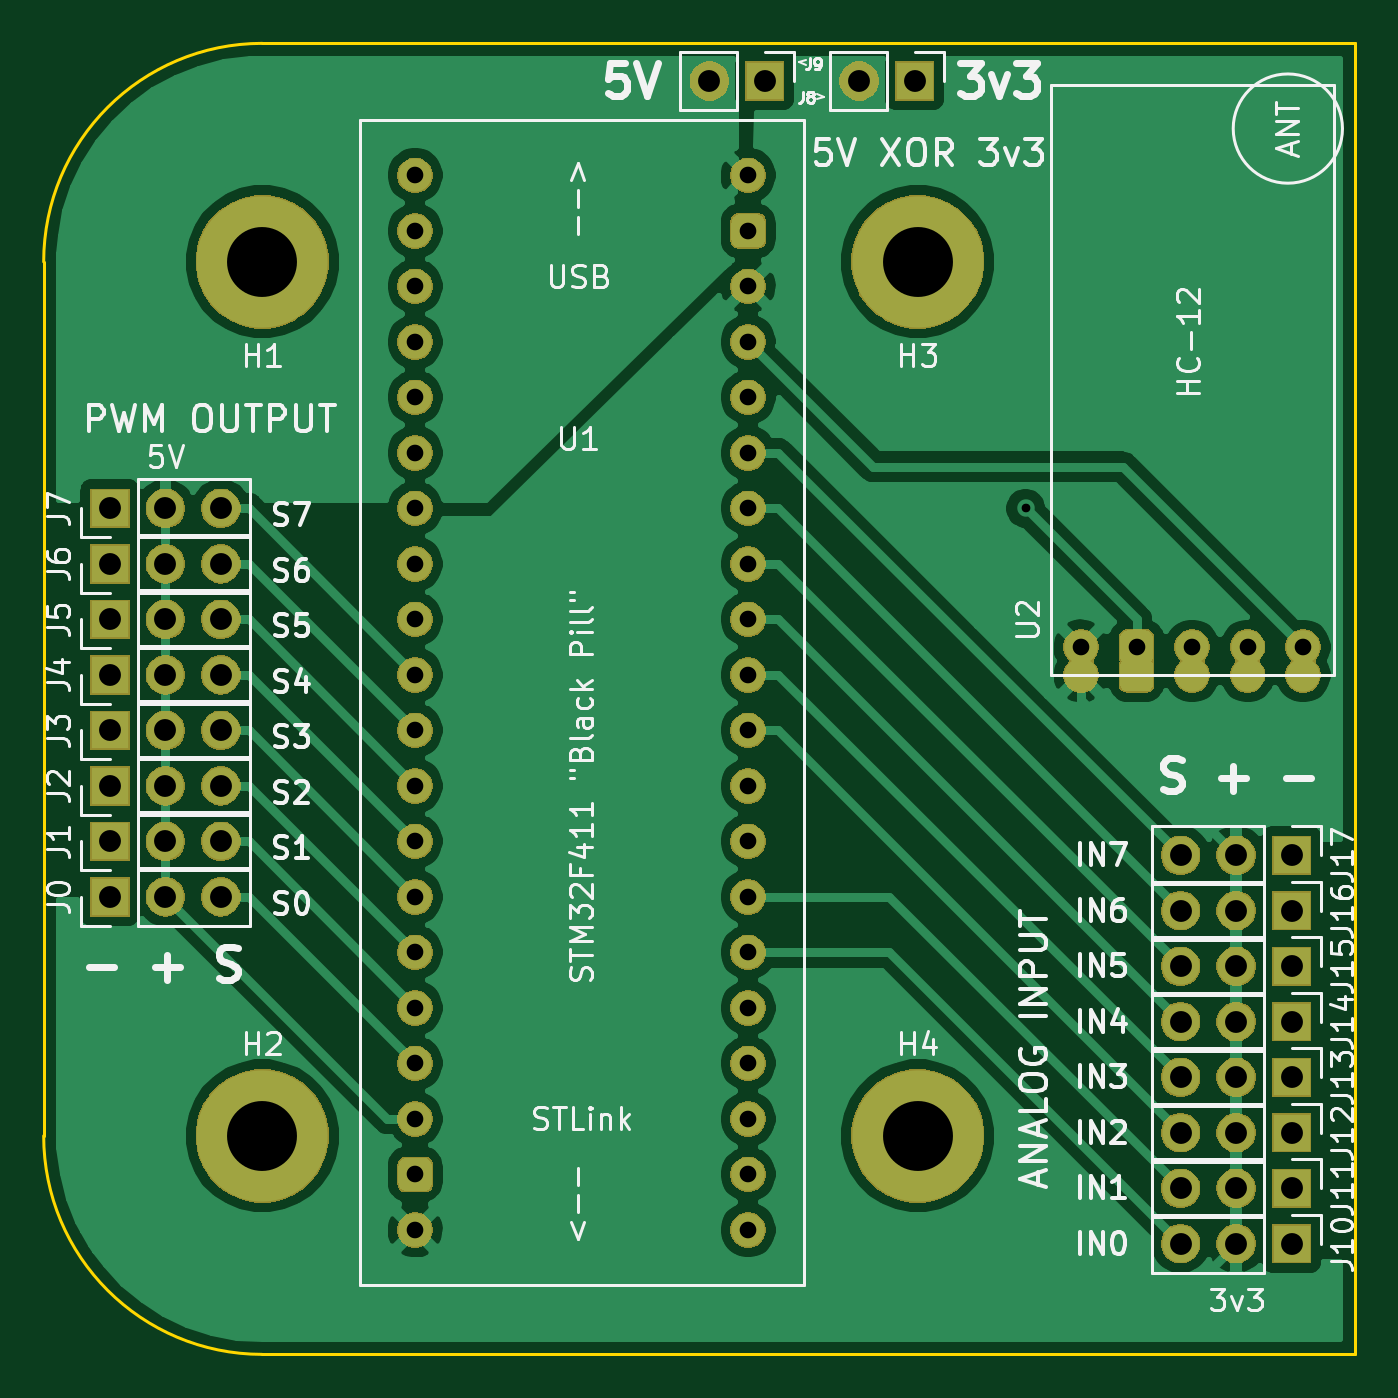
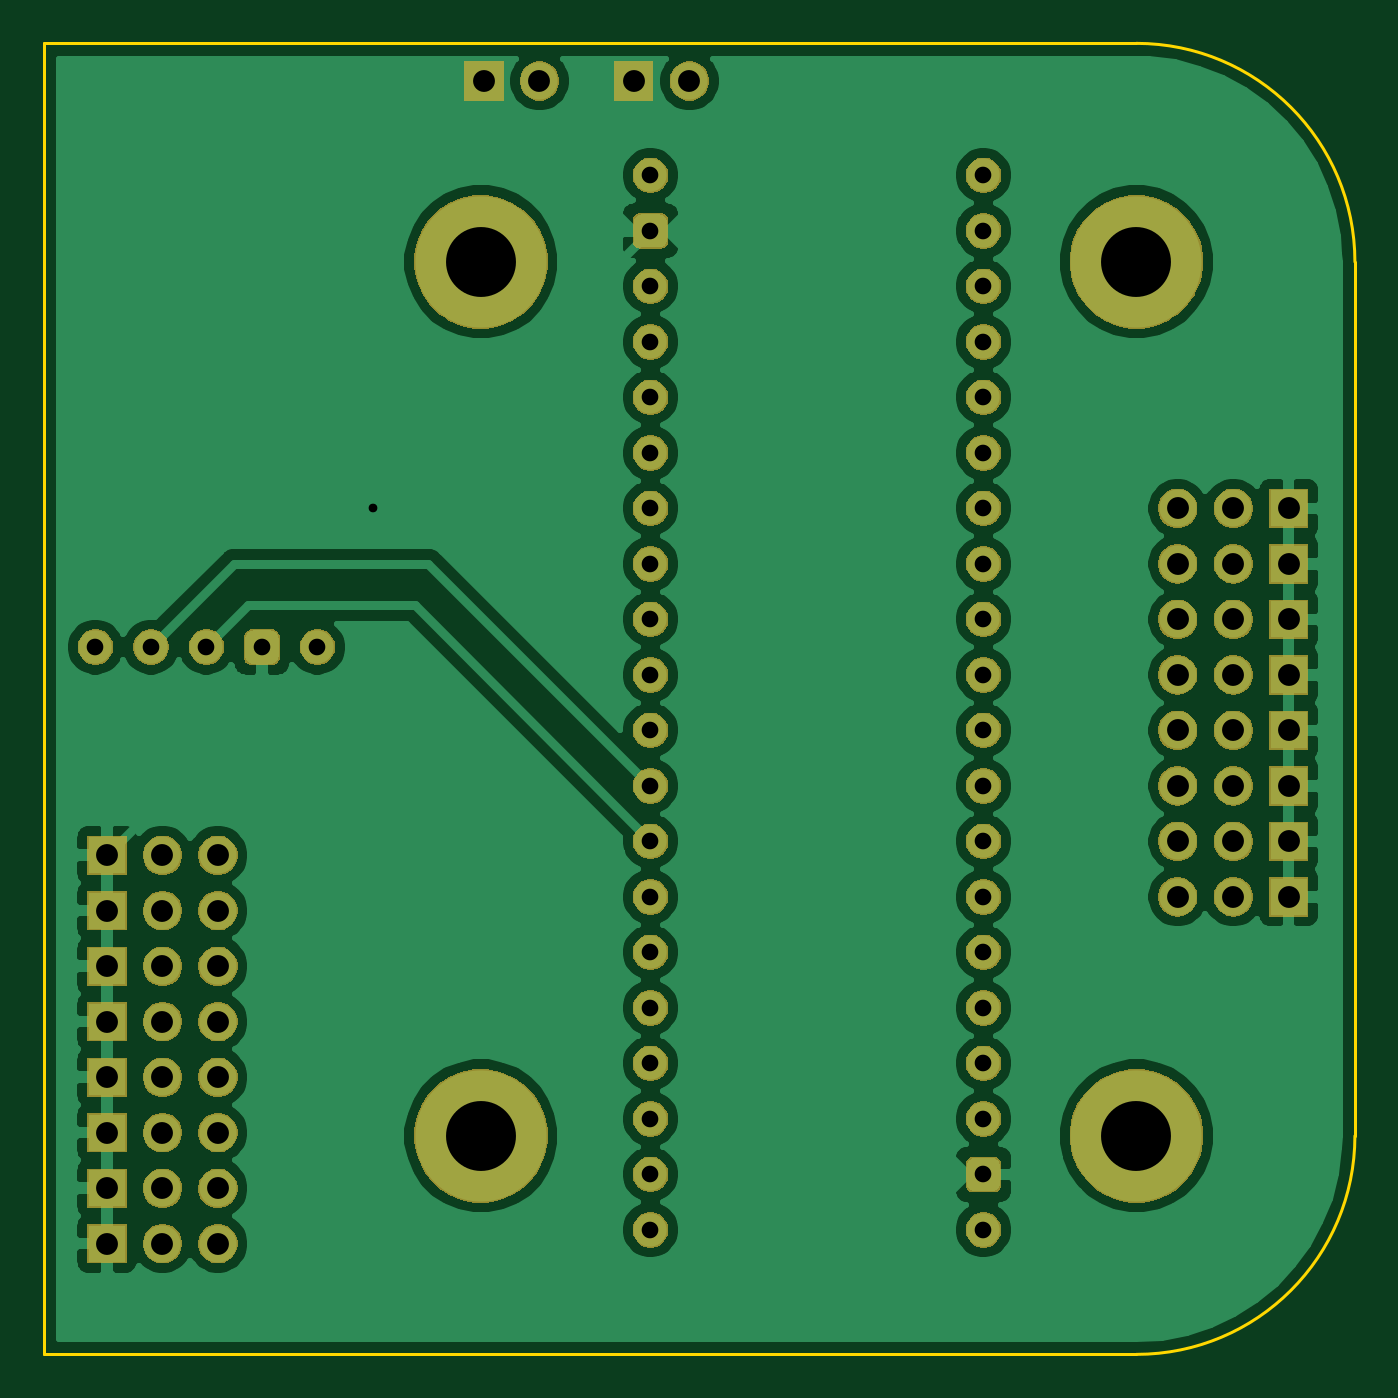
Circuit board: 11 layer files. Board 60.0 x 60.0 mm.
- bottom_copper: brainboard-B_Cu.gbl (117274 bytes)
- bottom_mask: brainboard-B_Mask.gbs (78476 bytes)
- paste: brainboard-B_Paste.gbp (512 bytes)
- bottom_silk: brainboard-B_SilkS.gbo (513 bytes)
- outline: brainboard-Edge_Cuts.gm1 (857 bytes)
- top_copper: brainboard-F_Cu.gtl (88864 bytes)
- top_mask: brainboard-F_Mask.gts (82276 bytes)
- paste: brainboard-F_Paste.gtp (2405 bytes)
- top_silk: brainboard-F_SilkS.gto (48672 bytes)
- drill: brainboard-NPTH.drl (376 bytes)
- drill: brainboard-PTH.drl (1469 bytes)

=== bottom_copper: brainboard-B_Cu.gbl (117274 bytes, source omitted) ===
=== bottom_mask: brainboard-B_Mask.gbs (78476 bytes, source omitted) ===
=== paste: brainboard-B_Paste.gbp ===
G04 #@! TF.GenerationSoftware,KiCad,Pcbnew,5.1.5+dfsg1-2build2*
G04 #@! TF.CreationDate,2021-11-01T16:22:50+01:00*
G04 #@! TF.ProjectId,brainboard,62726169-6e62-46f6-9172-642e6b696361,rev?*
G04 #@! TF.SameCoordinates,Original*
G04 #@! TF.FileFunction,Paste,Bot*
G04 #@! TF.FilePolarity,Positive*
%FSLAX46Y46*%
G04 Gerber Fmt 4.6, Leading zero omitted, Abs format (unit mm)*
G04 Created by KiCad (PCBNEW 5.1.5+dfsg1-2build2) date 2021-11-01 16:22:50*
%MOMM*%
%LPD*%
G04 APERTURE LIST*
G04 APERTURE END LIST*
M02*

=== bottom_silk: brainboard-B_SilkS.gbo ===
G04 #@! TF.GenerationSoftware,KiCad,Pcbnew,5.1.5+dfsg1-2build2*
G04 #@! TF.CreationDate,2021-11-01T16:22:50+01:00*
G04 #@! TF.ProjectId,brainboard,62726169-6e62-46f6-9172-642e6b696361,rev?*
G04 #@! TF.SameCoordinates,Original*
G04 #@! TF.FileFunction,Legend,Bot*
G04 #@! TF.FilePolarity,Positive*
%FSLAX46Y46*%
G04 Gerber Fmt 4.6, Leading zero omitted, Abs format (unit mm)*
G04 Created by KiCad (PCBNEW 5.1.5+dfsg1-2build2) date 2021-11-01 16:22:50*
%MOMM*%
%LPD*%
G04 APERTURE LIST*
G04 APERTURE END LIST*
M02*

=== outline: brainboard-Edge_Cuts.gm1 ===
G04 #@! TF.GenerationSoftware,KiCad,Pcbnew,5.1.5+dfsg1-2build2*
G04 #@! TF.CreationDate,2021-11-01T16:22:50+01:00*
G04 #@! TF.ProjectId,brainboard,62726169-6e62-46f6-9172-642e6b696361,rev?*
G04 #@! TF.SameCoordinates,Original*
G04 #@! TF.FileFunction,Profile,NP*
%FSLAX46Y46*%
G04 Gerber Fmt 4.6, Leading zero omitted, Abs format (unit mm)*
G04 Created by KiCad (PCBNEW 5.1.5+dfsg1-2build2) date 2021-11-01 16:22:50*
%MOMM*%
%LPD*%
G04 APERTURE LIST*
%ADD10C,0.120000*%
G04 APERTURE END LIST*
D10*
X120000000Y-120000000D02*
G75*
G02X110000000Y-110000000I0J10000000D01*
G01*
X110000000Y-70000000D02*
G75*
G02X120000000Y-60000000I10000000J0D01*
G01*
X170000000Y-60000000D02*
X120000000Y-60000000D01*
X110000000Y-110000000D02*
X110000000Y-70000000D01*
X120000000Y-120000000D02*
X170000000Y-120000000D01*
X170000000Y-60000000D02*
X170000000Y-120000000D01*
M02*

=== top_copper: brainboard-F_Cu.gtl (88864 bytes, source omitted) ===
=== top_mask: brainboard-F_Mask.gts (82276 bytes, source omitted) ===
=== paste: brainboard-F_Paste.gtp ===
G04 #@! TF.GenerationSoftware,KiCad,Pcbnew,5.1.5+dfsg1-2build2*
G04 #@! TF.CreationDate,2021-11-01T16:22:50+01:00*
G04 #@! TF.ProjectId,brainboard,62726169-6e62-46f6-9172-642e6b696361,rev?*
G04 #@! TF.SameCoordinates,Original*
G04 #@! TF.FileFunction,Paste,Top*
G04 #@! TF.FilePolarity,Positive*
%FSLAX46Y46*%
G04 Gerber Fmt 4.6, Leading zero omitted, Abs format (unit mm)*
G04 Created by KiCad (PCBNEW 5.1.5+dfsg1-2build2) date 2021-11-01 16:22:50*
%MOMM*%
%LPD*%
G04 APERTURE LIST*
%ADD10C,1.524000*%
%ADD11C,0.100000*%
G04 APERTURE END LIST*
D10*
X167640000Y-88900000D03*
X165100000Y-88900000D03*
X162560000Y-88900000D03*
D11*
G36*
X160438345Y-88139835D02*
G01*
X160475329Y-88145321D01*
X160511598Y-88154406D01*
X160546802Y-88167002D01*
X160580602Y-88182988D01*
X160612672Y-88202210D01*
X160642704Y-88224483D01*
X160670408Y-88249592D01*
X160695517Y-88277296D01*
X160717790Y-88307328D01*
X160737012Y-88339398D01*
X160752998Y-88373198D01*
X160765594Y-88408402D01*
X160774679Y-88444671D01*
X160780165Y-88481655D01*
X160782000Y-88519000D01*
X160782000Y-89281000D01*
X160780165Y-89318345D01*
X160774679Y-89355329D01*
X160765594Y-89391598D01*
X160752998Y-89426802D01*
X160737012Y-89460602D01*
X160717790Y-89492672D01*
X160695517Y-89522704D01*
X160670408Y-89550408D01*
X160642704Y-89575517D01*
X160612672Y-89597790D01*
X160580602Y-89617012D01*
X160546802Y-89632998D01*
X160511598Y-89645594D01*
X160475329Y-89654679D01*
X160438345Y-89660165D01*
X160401000Y-89662000D01*
X159639000Y-89662000D01*
X159601655Y-89660165D01*
X159564671Y-89654679D01*
X159528402Y-89645594D01*
X159493198Y-89632998D01*
X159459398Y-89617012D01*
X159427328Y-89597790D01*
X159397296Y-89575517D01*
X159369592Y-89550408D01*
X159344483Y-89522704D01*
X159322210Y-89492672D01*
X159302988Y-89460602D01*
X159287002Y-89426802D01*
X159274406Y-89391598D01*
X159265321Y-89355329D01*
X159259835Y-89318345D01*
X159258000Y-89281000D01*
X159258000Y-88519000D01*
X159259835Y-88481655D01*
X159265321Y-88444671D01*
X159274406Y-88408402D01*
X159287002Y-88373198D01*
X159302988Y-88339398D01*
X159322210Y-88307328D01*
X159344483Y-88277296D01*
X159369592Y-88249592D01*
X159397296Y-88224483D01*
X159427328Y-88202210D01*
X159459398Y-88182988D01*
X159493198Y-88167002D01*
X159528402Y-88154406D01*
X159564671Y-88145321D01*
X159601655Y-88139835D01*
X159639000Y-88138000D01*
X160401000Y-88138000D01*
X160438345Y-88139835D01*
G37*
D10*
X157480000Y-88900000D03*
M02*

=== top_silk: brainboard-F_SilkS.gto (48672 bytes, source omitted) ===
=== drill: brainboard-NPTH.drl ===
M48
; DRILL file {KiCad 5.1.5+dfsg1-2build2} date Mo 01 Nov 2021 16:22:49 CET
; FORMAT={-:-/ absolute / inch / decimal}
; #@! TF.CreationDate,2021-11-01T16:22:49+01:00
; #@! TF.GenerationSoftware,Kicad,Pcbnew,5.1.5+dfsg1-2build2
; #@! TF.FileFunction,NonPlated,1,2,NPTH
FMAT,2
INCH
T1C0.1260
%
G90
G05
T1
X5.9055Y-2.7559
X4.7244Y-2.7559
X4.7244Y-4.3307
X5.9055Y-4.3307
T0
M30

=== drill: brainboard-PTH.drl ===
M48
; DRILL file {KiCad 5.1.5+dfsg1-2build2} date Mo 01 Nov 2021 16:22:49 CET
; FORMAT={-:-/ absolute / inch / decimal}
; #@! TF.CreationDate,2021-11-01T16:22:49+01:00
; #@! TF.GenerationSoftware,Kicad,Pcbnew,5.1.5+dfsg1-2build2
; #@! TF.FileFunction,Plated,1,2,PTH
FMAT,2
INCH
T1C0.0157
T2C0.0300
T3C0.0394
%
G90
G05
T1
X6.1Y-3.2
T2
X6.2Y-3.45
X6.3Y-3.45
X6.4Y-3.45
X6.5Y-3.45
X6.6Y-3.45
X5.0Y-2.6
X5.0Y-2.7
X5.0Y-2.8
X5.0Y-2.9
X5.0Y-3.0
X5.0Y-3.1
X5.0Y-3.2
X5.0Y-3.3
X5.0Y-3.4
X5.0Y-3.5
X5.0Y-3.6
X5.0Y-3.7
X5.0Y-3.8
X5.0Y-3.9
X5.0Y-4.0
X5.0Y-4.1
X5.0Y-4.2
X5.0Y-4.3
X5.0Y-4.4
X5.0Y-4.5
X5.6Y-2.6
X5.6Y-2.7
X5.6Y-2.8
X5.6Y-2.9
X5.6Y-3.0
X5.6Y-3.1
X5.6Y-3.2
X5.6Y-3.3
X5.6Y-3.4
X5.6Y-3.5
X5.6Y-3.6
X5.6Y-3.7
X5.6Y-3.8
X5.6Y-3.9
X5.6Y-4.0
X5.6Y-4.1
X5.6Y-4.2
X5.6Y-4.3
X5.6Y-4.4
X5.6Y-4.5
T3
X6.3793Y-3.825
X6.4793Y-3.825
X6.5793Y-3.825
X6.3793Y-4.325
X6.4793Y-4.325
X6.5793Y-4.325
X6.3793Y-4.525
X6.4793Y-4.525
X6.5793Y-4.525
X4.45Y-3.3
X4.55Y-3.3
X4.65Y-3.3
X6.3793Y-4.125
X6.4793Y-4.125
X6.5793Y-4.125
X4.45Y-3.6
X4.55Y-3.6
X4.65Y-3.6
X6.3793Y-4.025
X6.4793Y-4.025
X6.5793Y-4.025
X5.8Y-2.43
X5.9Y-2.43
X4.45Y-3.9
X4.55Y-3.9
X4.65Y-3.9
X4.45Y-3.5
X4.55Y-3.5
X4.65Y-3.5
X4.45Y-3.7
X4.55Y-3.7
X4.65Y-3.7
X6.3793Y-3.925
X6.4793Y-3.925
X6.5793Y-3.925
X6.3793Y-4.225
X6.4793Y-4.225
X6.5793Y-4.225
X5.53Y-2.43
X5.63Y-2.43
X4.45Y-3.4
X4.55Y-3.4
X4.65Y-3.4
X4.45Y-3.2
X4.55Y-3.2
X4.65Y-3.2
X4.45Y-3.8
X4.55Y-3.8
X4.65Y-3.8
X6.3793Y-4.425
X6.4793Y-4.425
X6.5793Y-4.425
T0
M30

